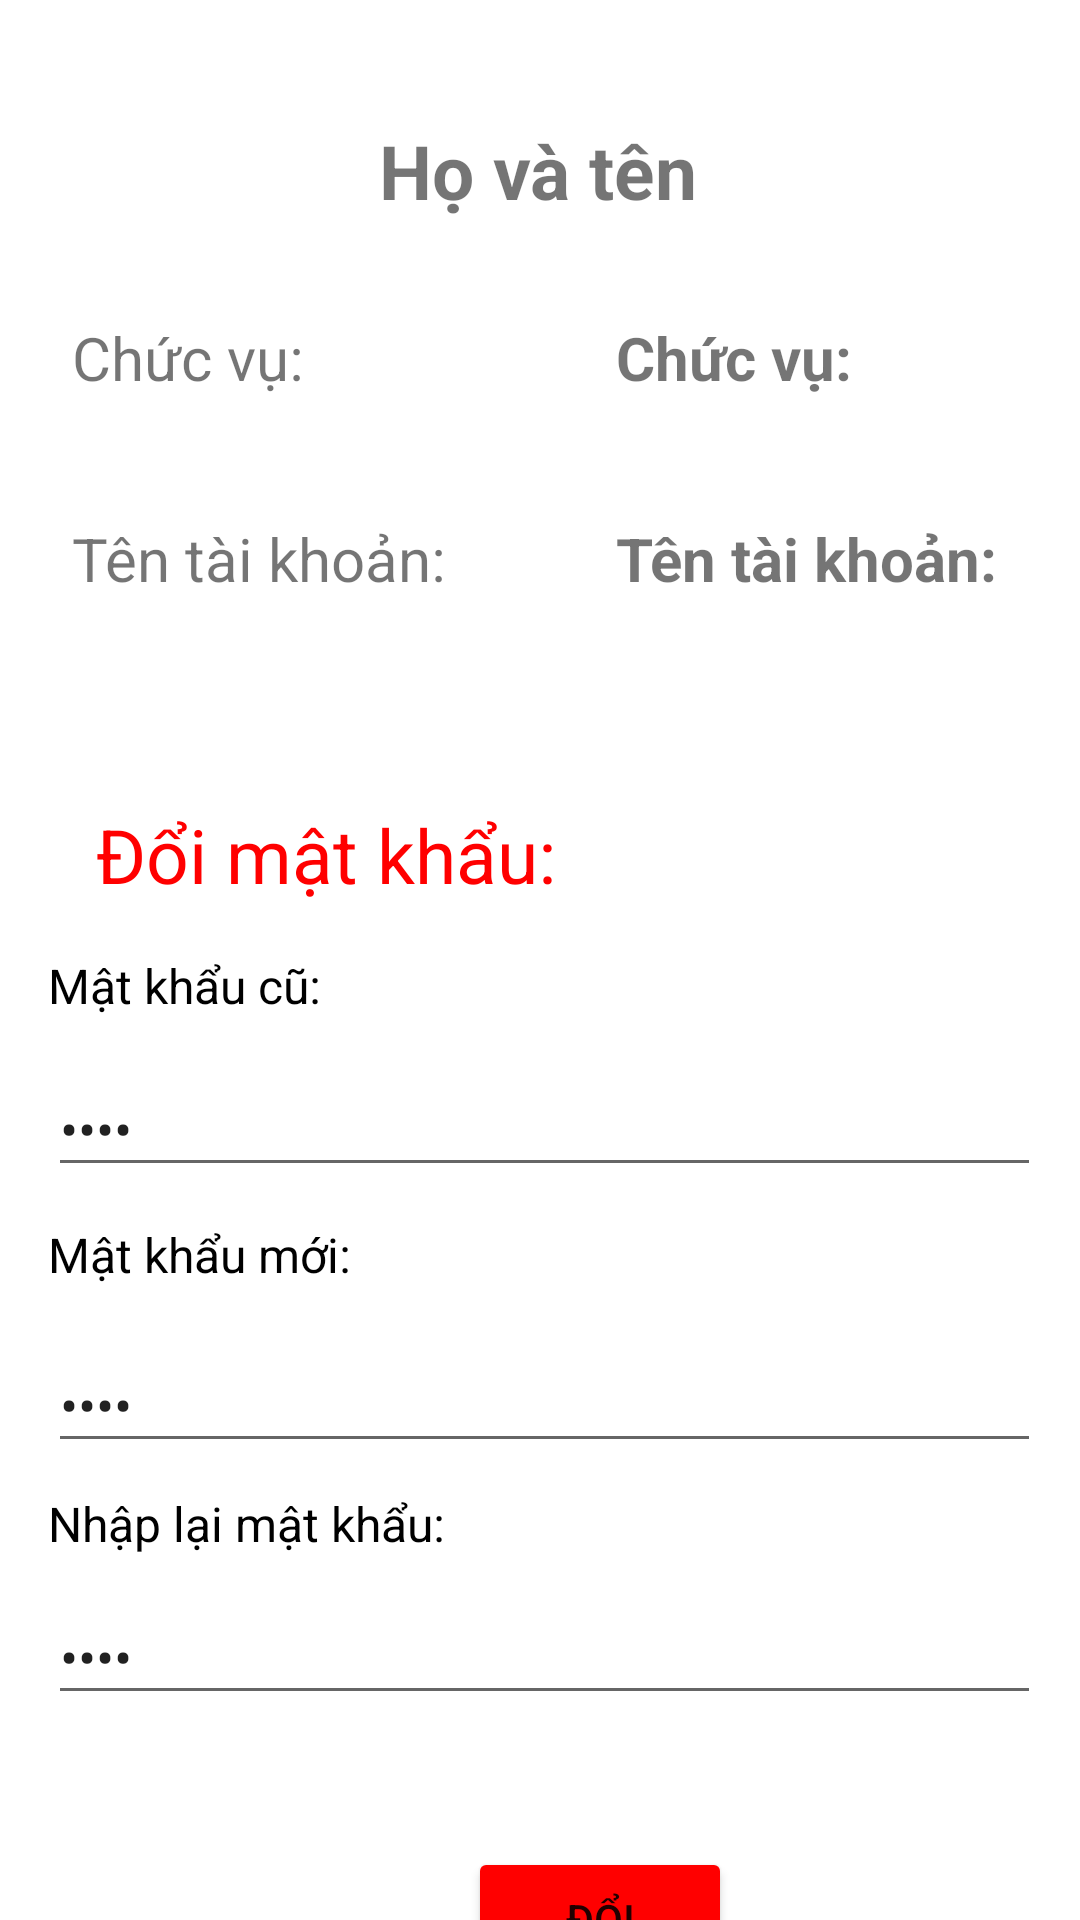

Produce the Android XML layout that renders to this screen, including the resource entries it uses.
<!-- AndroidManifest.xml: application theme Theme.BaiTapLon_Nhom7_KyTucXa -->
<!-- res/layout/activity_tai_khoan.xml -->
<?xml version="1.0" encoding="utf-8"?>
<androidx.constraintlayout.widget.ConstraintLayout xmlns:android="http://schemas.android.com/apk/res/android"
    xmlns:app="http://schemas.android.com/apk/res-auto"
    xmlns:tools="http://schemas.android.com/tools"
    android:layout_width="match_parent"
    android:layout_height="match_parent"
    tools:context=".Activity.TaiKhoanactivity">

    <EditText
        android:id="@+id/edtMatKhauMoi"
        android:layout_width="331dp"
        android:layout_height="42dp"
        android:layout_marginStart="16dp"
        android:layout_marginTop="144dp"
        android:ems="10"
        android:inputType="textPassword"
        android:text="Name"
        app:layout_constraintStart_toStartOf="parent"
        app:layout_constraintTop_toBottomOf="@+id/textView20" />

    <EditText
        android:id="@+id/edtMatKhauNhapLai"
        android:layout_width="331dp"
        android:layout_height="42dp"
        android:layout_marginStart="16dp"
        android:layout_marginTop="228dp"
        android:ems="10"
        android:inputType="textPassword"
        android:text="Name"
        app:layout_constraintStart_toStartOf="parent"
        app:layout_constraintTop_toBottomOf="@+id/textView20" />

    <TextView
        android:id="@+id/txtTentk"
        android:layout_width="wrap_content"
        android:layout_height="wrap_content"
        android:layout_marginStart="104dp"
        android:layout_marginTop="40dp"
        android:text="Tên tài khoản:"
        android:textStyle="bold"
        android:textSize="20sp"
        app:layout_constraintStart_toEndOf="@+id/textView14"
        app:layout_constraintTop_toBottomOf="@+id/txtChucVu" />

    <TextView
        android:id="@+id/txtChucVu"
        android:layout_width="wrap_content"
        android:layout_height="wrap_content"
        android:layout_marginStart="104dp"
        android:layout_marginTop="32dp"
        android:text="Chức vụ:"
        android:textStyle="bold"
        android:textSize="20sp"
        app:layout_constraintStart_toEndOf="@+id/textView14"
        app:layout_constraintTop_toBottomOf="@+id/txtHovaten" />

    <TextView
        android:id="@+id/txtHovaten"
        android:layout_width="wrap_content"
        android:layout_height="wrap_content"
        android:layout_marginTop="40dp"
        android:text="Họ và tên"
        android:textSize="25sp"
        android:textStyle="bold"
        app:layout_constraintEnd_toEndOf="parent"
        app:layout_constraintHorizontal_bias="0.498"
        app:layout_constraintStart_toStartOf="parent"
        app:layout_constraintTop_toTopOf="parent" />

    <TextView
        android:id="@+id/textView14"
        android:layout_width="wrap_content"
        android:layout_height="wrap_content"
        android:layout_marginStart="24dp"
        android:layout_marginTop="32dp"
        android:text="Chức vụ:"
        android:textSize="20sp"
        app:layout_constraintStart_toStartOf="parent"
        app:layout_constraintTop_toBottomOf="@+id/txtHovaten" />

    <TextView
        android:id="@+id/textView16"
        android:layout_width="wrap_content"
        android:layout_height="wrap_content"
        android:layout_marginStart="24dp"
        android:layout_marginTop="40dp"
        android:text="Tên tài khoản:"
        android:textSize="20sp"
        app:layout_constraintStart_toStartOf="parent"
        app:layout_constraintTop_toBottomOf="@+id/textView14" />

    <TextView
        android:id="@+id/textView20"
        android:layout_width="wrap_content"
        android:layout_height="wrap_content"
        android:layout_marginStart="32dp"
        android:layout_marginTop="268dp"
        android:text="Đổi mật khẩu:"
        android:textColor="@color/red"
        android:textSize="25sp"
        app:layout_constraintStart_toStartOf="parent"
        app:layout_constraintTop_toTopOf="parent" />

    <TextView
        android:id="@+id/textView21"
        android:layout_width="wrap_content"
        android:layout_height="wrap_content"
        android:layout_marginStart="16dp"
        android:layout_marginTop="16dp"
        android:text="Mật khẩu cũ:"
        android:textColor="@color/black"
        android:textSize="16sp"
        app:layout_constraintStart_toStartOf="parent"
        app:layout_constraintTop_toBottomOf="@+id/textView20" />

    <TextView
        android:id="@+id/textView22"
        android:layout_width="wrap_content"
        android:layout_height="wrap_content"
        android:layout_marginStart="16dp"
        android:layout_marginTop="68dp"
        android:text="Mật khẩu mới:"
        android:textColor="@color/black"
        android:textSize="16sp"
        app:layout_constraintStart_toStartOf="parent"
        app:layout_constraintTop_toBottomOf="@+id/textView21" />

    <TextView
        android:id="@+id/textView23"
        android:layout_width="wrap_content"
        android:layout_height="wrap_content"
        android:layout_marginStart="16dp"
        android:layout_marginTop="68dp"
        android:text="Nhập lại mật khẩu:"
        android:textColor="@color/black"
        android:textSize="16sp"
        app:layout_constraintStart_toStartOf="parent"
        app:layout_constraintTop_toBottomOf="@+id/textView22" />

    <EditText
        android:id="@+id/edtMatKhauCu"
        android:layout_width="331dp"
        android:layout_height="42dp"
        android:layout_marginStart="16dp"
        android:layout_marginTop="52dp"
        android:ems="10"
        android:inputType="textPassword"
        android:text="Name"
        app:layout_constraintStart_toStartOf="parent"
        app:layout_constraintTop_toBottomOf="@+id/textView20" />

    <Button
        android:id="@+id/btnDoimatkhau"
        android:layout_width="wrap_content"
        android:layout_height="wrap_content"
        android:layout_marginStart="156dp"
        android:layout_marginTop="44dp"
        android:backgroundTint="@color/red"
        android:text="Đổi"
        app:layout_constraintStart_toStartOf="parent"
        app:layout_constraintTop_toBottomOf="@+id/edtMatKhauNhapLai" />


</androidx.constraintlayout.widget.ConstraintLayout>
<!-- resources referenced by this layout -->
<resources>
  <color name="black">#000</color>
  <color name="red">#FF0000</color>
  <style name="Theme.BaiTapLon_Nhom7_KyTucXa" parent="Theme.MaterialComponents.DayNight.DarkActionBar">
          
          <item name="colorPrimary">@color/purple_500</item>
          <item name="colorPrimaryVariant">@color/purple_700</item>
          <item name="colorOnPrimary">@color/white</item>
          
          <item name="colorSecondary">@color/teal_200</item>
          <item name="colorSecondaryVariant">@color/teal_700</item>
          <item name="colorOnSecondary">@color/black</item>
          
          <item name="android:statusBarColor" tools:targetApi="l">?attr/colorPrimaryVariant</item>
          
      </style>
  <color name="purple_500">#FF6200EE</color>
  <color name="purple_700">#FF3700B3</color>
  <color name="white">#FFFFFFFF</color>
  <color name="teal_200">#FF03DAC5</color>
  <color name="teal_700">#FF018786</color>
</resources>
